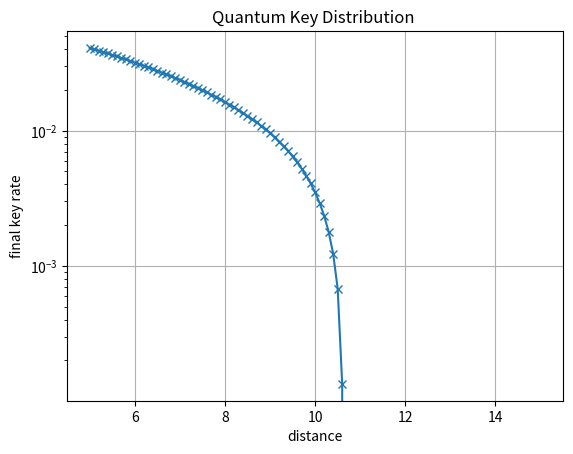

The script that saved this image:
"""
Eveの盗聴はBSAを想定

"""
import numpy as np
import matplotlib.pyplot as plt
distance_start = 5
distance_end = 15
mesure_rate = 0.2 #測定率
Bob_filter = 0.5 #測定フィルタ正解率
Eve_filter = 0.5

distance = distance_start
distance_list = []
R_list = []

while distance < distance_end:
    loss = 10**(-0.1 * 0.2 * distance) #透過率
    ##### Alice,Bobの関係 #####
    #Alice,Bob同時確率
    P_AB = np.zeros((2,3))
    P_AB[0,0] = 0.5 * loss * Bob_filter * mesure_rate
    P_AB[0,1] = 0
    P_AB[0,2] = 0.5 - 0.5 * loss * Bob_filter * mesure_rate
    P_AB[1,0] = 0
    P_AB[1,1] = 0.5 * loss * Bob_filter * mesure_rate
    P_AB[1,2] = 0.5 - 0.5 * loss * Bob_filter * mesure_rate
    y=P_AB.reshape((1,-1))
    #Bob同時確率
    P_B = np.zeros((3))
    P_B[0] = P_AB[0,0] + P_AB[1,0]
    P_B[1] = P_AB[0,1] + P_AB[1,1]
    P_B[2] = P_AB[0,2] + P_AB[1,2]
    
    #Aliceエントロピー
    H_A = -sum([x*np.log2(x) if x !=0 else 0 for x in [0.5,0.5]])
    
    #Bobエントロピー
    H_B = -sum([x*np.log2(x) if x !=0 else 0 for x in P_B.reshape((-1,1))])
    
    #Alic,Bob結合エントロピー
    H_AB = -sum([x*np.log2(x) if x !=0 else 0 for x in P_AB.reshape((-1,1))])
    
    #相互情報量を求める(?以下の計算だと微小な値を切り捨ててしまう可能性がある?)
    I_AB = H_A + H_B - H_AB
    
    ##### Bob,Eveの関係 #####
    #Bob,Eve同時確率
    P_BE = np.zeros((3,3))
    P_BE[0,0] = P_B[0] * (1-loss) * Eve_filter
    P_BE[0,1] = 0
    P_BE[0,2] = P_B[0] - P_B[0] * (1-loss) * Eve_filter
    P_BE[1,0] = 0
    P_BE[1,1] = P_B[1] * (1-loss) * Eve_filter
    P_BE[1,2] = P_B[1] - P_B[1] * (1-loss) * Eve_filter
    P_BE[2,0] = 0
    P_BE[2,1] = 0
    P_BE[2,2] = P_B[2]
    
    #Eveの確率
    P_E = np.zeros((3))
    P_E[0] = sum(P_BE[:,0])
    P_E[1] = sum(P_BE[:,1])
    P_E[2] = sum(P_BE[:,2])
    
    #Eveのエントロピー
    H_E = -sum([x*np.log2(x) if x !=0 else 0 for x in P_E.reshape((-1,1))])
    
    #Eve,Bobのエントロピー
    H_BE = -sum([x*np.log2(x) if x !=0 else 0 for x in P_BE.reshape((-1,1))])
    
    #Bob,Eveの相互情報量
    I_BE = H_B + H_E - H_BE
    ######
    
    
    distance_list.append(distance)
    R_list.append(I_AB - I_BE)
    distance += 0.1
    
# グラフを書く
plt.plot(distance_list, R_list, marker="x")

# グラフのタイトル
plt.title("Quantum Key Distribution ")

# x軸のラベル
plt.xlabel("distance")

#yのスケール
ax = plt.gca()
ax.set_yscale('log')
# y軸のラベル
plt.ylabel("final key rate")

# グリッドを表示する
plt.grid(True)

# 表示する
plt.show()